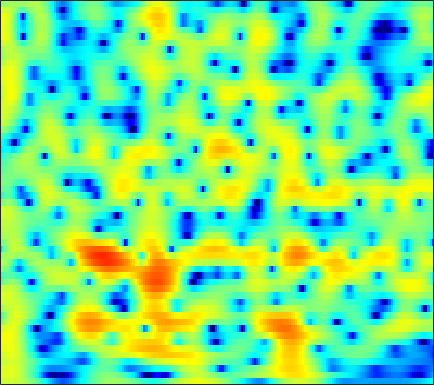

Data behind this chart, as committed beside it:
2.6935, 2.8888, 3.0799, 3.1943, 3.2312, 3.2116, 3.1115, 2.9854, 2.7554, 2.4532, 2.0752, 1.7411, 1.226, 0.6334, 0.13796, -0.58966, -1.3887, -2.0322, -2.9541, -3.9403, -4.9995, -5.8399, -7.014, -8.2158
3.725, 3.938, 4.13, 4.215, 4.205, 4.095, 3.873, 3.629, 3.197, 2.638, 1.948, 1.34, 0.4005, -0.6972, -1.634, -3.047, -4.669, -6.037, -8.096, -10.45, -13.11, -15.27, -18.09, -20.14
3.282, 3.553, 3.812, 3.954, 3.982, 3.913, 3.722, 3.498, 3.089, 2.55, 1.885, 1.305, 0.4204, -0.589, -1.425, -2.637, -3.948, -4.977, -6.366, -7.708, -8.892, -9.612, -10.29, -10.64
2.33, 2.754, 3.189, 3.473, 3.587, 3.608, 3.486, 3.304, 2.944, 2.456, 1.851, 1.33, 0.5555, -0.2908, -0.9597, -1.872, -2.776, -3.433, -4.246, -4.955, -5.544, -5.905, -6.283, -6.561
2.63, 3.2, 3.758, 4.101, 4.223, 4.218, 4.027, 3.765, 3.258, 2.576, 1.718, 0.9608, -0.2021, -1.542, -2.659, -4.278, -5.996, -7.285, -8.81, -9.832, -10.15, -9.939, -9.317, -8.558
3.848, 4.196, 4.512, 4.657, 4.649, 4.48, 4.128, 3.741, 3.06, 2.183, 1.099, 0.1432, -1.339, -3.09, -4.608, -6.979, -9.868, -12.46, -16.41, -19.06, -17.41, -15.39, -13.17, -11.47
4.48, 4.672, 4.811, 4.806, 4.701, 4.416, 3.96, 3.502, 2.74, 1.804, 0.6979, -0.2352, -1.591, -3.048, -4.187, -5.721, -7.199, -8.228, -9.456, -10.46, -11.24, -11.75, -12.42, -13.18
4.402, 4.675, 4.902, 4.958, 4.88, 4.606, 4.127, 3.626, 2.756, 1.658, 0.3184, -0.8433, -2.572, -4.467, -5.932, -7.75, -9.182, -9.863, -10.26, -10.33, -10.35, -10.44, -10.73, -11.33
2.909, 3.439, 4, 4.367, 4.497, 4.462, 4.167, 3.765, 2.966, 1.848, 0.3636, -1.038, -3.37, -6.433, -9.429, -15.14, -22.86, -19.69, -14.37, -11.4, -9.611, -8.661, -7.686, -6.886
-0.9804, 0.2617, 1.693, 2.789, 3.38, 3.871, 4.031, 3.945, 3.558, 2.884, 1.94, 1.058, -0.3046, -1.82, -2.988, -4.464, -5.681, -6.404, -7.144, -7.686, -8.089, -8.251, -8.137, -7.556
-3.9, -1.672, 0.5037, 2.026, 2.846, 3.589, 3.99, 4.098, 4.002, 3.661, 3.115, 2.581, 1.734, 0.7351, -0.1026, -1.324, -2.679, -3.814, -5.558, -7.761, -10.75, -14.01, -22.58, -24.85
0.8381, 1.356, 2.04, 2.629, 2.981, 3.308, 3.463, 3.467, 3.334, 3.039, 2.602, 2.182, 1.512, 0.723, 0.05697, -0.9245, -2.031, -2.917, -4.207, -5.594, -6.992, -7.957, -8.88, -9.226
3.188, 3.219, 3.269, 3.305, 3.305, 3.244, 3.103, 2.934, 2.635, 2.249, 1.776, 1.374, 0.7861, 0.1602, -0.3345, -1.028, -1.754, -2.319, -3.091, -3.89, -4.746, -5.413, -6.319, -7.296
4.023, 3.912, 3.776, 3.626, 3.483, 3.232, 2.9, 2.586, 2.076, 1.486, 0.8259, 0.3132, -0.3678, -0.9778, -1.369, -1.768, -2.057, -2.244, -2.461, -2.723, -3.075, -3.442, -4.132, -5.066
2.901, 2.941, 3.031, 3.057, 2.996, 2.784, 2.397, 1.979, 1.212, 0.2128, -1.042, -2.131, -3.728, -5.217, -5.894, -5.792, -4.785, -3.845, -2.683, -1.781, -1.126, -0.8095, -0.6241, -0.6449
-2.697, -1.356, -0.1164, 0.5963, 0.847, 0.8653, 0.561, 0.1551, -0.6218, -1.737, -3.277, -4.84, -7.742, -12.35, -16.97, -13.84, -8.352, -5.581, -2.963, -1.129, 0.1646, 0.8816, 1.609, 2.095
-3.797, -2.764, -1.901, -1.557, -1.577, -1.925, -2.525, -3.048, -3.665, -4.173, -4.539, -4.742, -4.911, -4.93, -4.741, -4.073, -3.019, -2.125, -0.9621, 0.1094, 1.001, 1.531, 2.117, 2.56
0.5898, 0.2053, -0.403, -1.274, -2.222, -3.969, -6.386, -8.745, -11.47, -10.75, -7.952, -6.104, -4.202, -2.782, -1.905, -0.9567, -0.1722, 0.3621, 0.9356, 1.407, 1.792, 2.033, 2.265, 2.424
2.59, 2.134, 1.452, 0.5563, -0.315, -1.824, -3.793, -5.539, -7.25, -6.784, -4.799, -3.243, -1.575, -0.3408, 0.3605, 1.023, 1.397, 1.547, 1.601, 1.478, 1.22, 1.009, 0.7127, 0.5439
0.3583, 0.693, 1.164, 1.489, 1.606, 1.547, 1.37, 1.195, 0.9953, 0.9293, 1.006, 1.095, 1.227, 1.31, 1.276, 1.165, 0.9591, 0.6562, 0.09783, -0.7897, -2.189, -3.681, -6.219, -8.541
-7.26, -3.589, -0.6924, 1.081, 1.934, 2.617, 2.929, 3.004, 2.879, 2.555, 2.051, 1.543, 0.7418, -0.1819, -0.9041, -1.754, -2.323, -2.591, -2.88, -3.26, -4.048, -4.995, -6.607, -7.84
-1.343, -0.5073, 0.6457, 1.618, 2.149, 2.609, 2.749, 2.661, 2.294, 1.618, 0.5847, -0.4604, -2.346, -4.977, -7.626, -12.51, -15.04, -12.02, -8.355, -6.035, -4.499, -3.699, -2.928, -2.173
1.168, 1.458, 1.832, 2.129, 2.273, 2.341, 2.237, 2.006, 1.515, 0.7783, -0.2345, -1.18, -2.75, -4.658, -6.227, -8.174, -8.855, -8.294, -6.828, -5.241, -3.946, -3.111, -2.192, -1.367
1.873, 2.062, 2.234, 2.308, 2.304, 2.19, 1.967, 1.729, 1.293, 0.7381, 0.07414, -0.4841, -1.257, -2.03, -2.539, -3.067, -3.392, -3.429, -3.296, -3.013, -2.666, -2.425, -2.055, -1.706
2.538, 2.629, 2.671, 2.626, 2.538, 2.335, 2.04, 1.783, 1.379, 0.9311, 0.4601, 0.1014, -0.3468, -0.7501, -1.008, -1.266, -1.467, -1.565, -1.673, -1.824, -1.984, -2.167, -2.455, -2.833
3.352, 3.342, 3.266, 3.116, 2.934, 2.629, 2.216, 1.848, 1.313, 0.7519, 0.2255, -0.1215, -0.4883, -0.6891, -0.7587, -0.7389, -0.6305, -0.5884, -0.5859, -0.7428, -1.121, -1.577, -2.59, -4.086
3.271, 3.283, 3.252, 3.091, 2.866, 2.402, 1.776, 1.172, 0.2321, -0.8372, -1.966, -2.742, -3.46, -3.521, -3.065, -2.088, -0.998, -0.271, 0.4472, 0.8724, 0.8647, 0.5863, -0.1848, -1.478
-0.4566, 0.197, 0.7972, 0.9605, 0.8076, 0.1796, -0.7961, -1.747, -3.263, -5.075, -7.471, -10.01, -16.16, -21.01, -12.58, -6.425, -2.891, -0.9901, 0.8005, 1.934, 2.585, 2.772, 2.764, 2.443
-5.315, -3.329, -1.978, -1.605, -1.884, -2.947, -4.832, -6.741, -9.713, -11.81, -11.78, -11.08, -10.03, -8.419, -6.641, -4.053, -1.645, -0.1059, 1.526, 2.632, 3.385, 3.708, 3.857, 3.75
-1.687, -1.343, -1.148, -1.353, -1.885, -3.064, -5.149, -7.268, -10.96, -13.41, -11.04, -8.497, -5.752, -3.606, -2.236, -0.583, 0.8181, 1.729, 2.685, 3.388, 3.802, 3.952, 3.864, 3.534
-0.1636, -0.1661, -0.2128, -0.4228, -0.6768, -1.187, -1.8, -2.293, -2.802, -2.955, -2.674, -2.205, -1.369, -0.4466, 0.2171, 1.027, 1.744, 2.174, 2.613, 2.906, 2.989, 2.903, 2.61, 2.028
-0.778, -0.6, -0.4028, -0.2739, -0.2136, -0.2108, -0.1954, -0.2071, -0.1923, -0.1128, 0.06937, 0.2443, 0.5206, 0.802, 1.028, 1.262, 1.458, 1.546, 1.626, 1.599, 1.5, 1.343, 1.044, 0.5696
-1.995, -1.536, -1, -0.5289, -0.229, 0.111, 0.3978, 0.5903, 0.8134, 0.9965, 1.15, 1.234, 1.29, 1.26, 1.198, 1.03, 0.7653, 0.5387, 0.2236, -0.08748, -0.2686, -0.3331, -0.3674, -0.3462
-3.417, -2.626, -1.729, -0.9667, -0.5018, 0.09146, 0.5394, 0.8644, 1.246, 1.571, 1.784, 1.876, 1.873, 1.703, 1.408, 0.8184, -0.07976, -0.9228, -2.277, -3.495, -4.055, -3.732, -2.695, -1.456
-5.406, -4.207, -3.01, -2.192, -1.711, -1.211, -0.6628, -0.2401, 0.3721, 0.9922, 1.547, 1.859, 2.094, 2.061, 1.803, 1.087, -0.1682, -1.638, -4.691, -10.32, -25.63, -12.04, -5.197, -1.698
-6.76, -5.858, -5.325, -5.493, -5.898, -6.635, -6.653, -5.989, -4.429, -2.755, -1.277, -0.3963, 0.4724, 0.9861, 1.194, 1.162, 0.8156, 0.3771, -0.3939, -1.094, -1.254, -0.8327, 0.2278, 1.413
-5.169, -5.38, -6.255, -8.022, -10.31, -15.71, -27.29, -17.7, -10.93, -7.35, -5.104, -3.837, -2.502, -1.416, -0.749, 0.007549, 0.5906, 0.9376, 1.326, 1.665, 2.029, 2.31, 2.738, 3.104
-2.116, -2.625, -3.564, -4.8, -5.86, -7.217, -8.134, -8.356, -8.195, -7.856, -7.416, -6.977, -6.04, -4.66, -3.525, -2.004, -0.6344, 0.2447, 1.236, 2.043, 2.658, 3.011, 3.339, 3.531
1.066, 0.6409, -0.04488, -0.8847, -1.612, -2.646, -3.869, -4.864, -6.501, -8.8, -12.25, -15.93, -16.26, -10.6, -7.242, -4.083, -1.748, -0.4205, 0.9768, 2.008, 2.735, 3.126, 3.408, 3.478
3.017, 2.739, 2.243, 1.591, 0.9872, 0.04999, -1.12, -2.143, -3.733, -5.636, -7.668, -8.884, -8.98, -7.148, -5.468, -3.35, -1.565, -0.4768, 0.7317, 1.602, 2.229, 2.531, 2.704, 2.61
3.458, 3.35, 3.066, 2.632, 2.214, 1.488, 0.6557, -0.07476, -1.086, -2.071, -2.933, -3.368, -3.591, -3.413, -3.028, -2.29, -1.463, -0.8195, -0.08017, 0.5305, 0.9786, 1.157, 1.235, 1.029
3.347, 3.459, 3.48, 3.321, 3.079, 2.565, 1.86, 1.218, 0.1994, -0.909, -2.034, -2.797, -3.55, -3.899, -3.787, -3.309, -2.592, -2.001, -1.31, -0.7045, -0.3233, -0.1506, -0.0918, -0.1892
2.812, 3.395, 3.964, 4.226, 4.191, 3.884, 3.197, 2.458, 1.119, -0.6748, -2.99, -5.147, -8.404, -10.32, -9.474, -6.992, -4.854, -3.695, -2.534, -1.858, -1.508, -1.369, -1.366, -1.392
1.3, 2.791, 4.126, 4.868, 5.091, 4.985, 4.438, 3.725, 2.389, 0.5075, -2.011, -4.424, -8.304, -10.97, -9.89, -7.234, -5.191, -4.216, -3.473, -3.347, -3.611, -4.083, -4.797, -5.394
1.537, 2.821, 4.037, 4.765, 5.027, 4.989, 4.588, 4.045, 3.031, 1.731, 0.2445, -0.9213, -2.369, -3.416, -3.915, -4.254, -4.353, -4.43, -4.803, -5.509, -6.904, -8.637, -12.44, -20.48
3.151, 3.735, 4.352, 4.727, 4.822, 4.702, 4.281, 3.781, 2.864, 1.711, 0.3464, -0.7572, -2.271, -3.687, -4.616, -5.465, -5.945, -6.11, -6.282, -6.6, -7.299, -8.065, -9.337, -10.43
3.909, 4.285, 4.666, 4.857, 4.854, 4.653, 4.181, 3.644, 2.667, 1.363, -0.3217, -1.865, -4.38, -7.535, -10.21, -12.61, -11.59, -9.911, -7.989, -6.811, -6.109, -5.838, -5.673, -5.605
3.396, 3.835, 4.272, 4.515, 4.561, 4.406, 4.008, 3.534, 2.65, 1.441, -0.1333, -1.62, -4.093, -7.344, -10.25, -12.97, -11.36, -9.227, -6.951, -5.421, -4.424, -3.953, -3.569, -3.372
1.649, 2.335, 3.028, 3.47, 3.645, 3.645, 3.422, 3.11, 2.516, 1.72, 0.7548, -0.06373, -1.214, -2.357, -3.066, -3.657, -3.782, -3.641, -3.254, -2.839, -2.524, -2.386, -2.334, -2.412
0.02029, 1, 1.933, 2.516, 2.745, 2.827, 2.696, 2.48, 2.079, 1.597, 1.077, 0.6901, 0.2069, -0.1971, -0.4348, -0.673, -0.7994, -0.8539, -0.9048, -0.9684, -1.127, -1.306, -1.666, -2.174
0.5028, 1.347, 2.105, 2.484, 2.552, 2.42, 2.058, 1.689, 1.135, 0.6282, 0.258, 0.1057, 0.05793, 0.1716, 0.2936, 0.4617, 0.5868, 0.64, 0.591, 0.3849, 0.01346, -0.3966, -1.128, -2.09
2.818, 3.199, 3.428, 3.312, 3.006, 2.276, 1.192, 0.184, -1.335, -2.746, -3.471, -3.3, -2.34, -1.131, -0.2763, 0.679, 1.342, 1.651, 1.816, 1.675, 1.238, 0.6907, -0.3485, -1.772
4.497, 4.556, 4.35, 3.796, 3.123, 1.806, -0.05371, -1.944, -5.447, -11.48, -36.32, -14.41, -7.207, -3.512, -1.63, 0.1362, 1.318, 1.875, 2.272, 2.288, 1.908, 1.377, 0.3183, -1.157
4.662, 4.587, 4.19, 3.442, 2.623, 1.221, -0.5201, -2.046, -4.181, -6.072, -6.94, -6.605, -5.149, -3.283, -1.942, -0.418, 0.7441, 1.361, 1.82, 1.903, 1.613, 1.164, 0.2806, -0.8951
4.848, 4.715, 4.255, 3.443, 2.59, 1.131, -0.7362, -2.374, -4.798, -7.041, -8, -7.381, -5.453, -3.346, -1.935, -0.3673, 0.7826, 1.384, 1.813, 1.846, 1.533, 1.072, 0.1841, -0.9926
4.941, 4.807, 4.392, 3.682, 2.941, 1.578, -0.3106, -2.181, -5.669, -11.31, -17.19, -11.74, -6.241, -2.917, -1.206, 0.4054, 1.445, 1.905, 2.174, 2.044, 1.541, 0.9331, -0.2008, -1.723
3.439, 3.408, 3.242, 2.912, 2.539, 1.848, 0.9367, 0.1401, -0.992, -1.908, -2.239, -1.987, -1.15, -0.1384, 0.5707, 1.332, 1.798, 1.939, 1.852, 1.449, 0.6995, -0.09215, -1.45, -3.169
0.4127, 0.6254, 0.9528, 1.239, 1.379, 1.472, 1.45, 1.373, 1.252, 1.168, 1.177, 1.266, 1.468, 1.71, 1.877, 2.013, 1.995, 1.859, 1.45, 0.7759, -0.1706, -1.076, -2.517, -4.174
